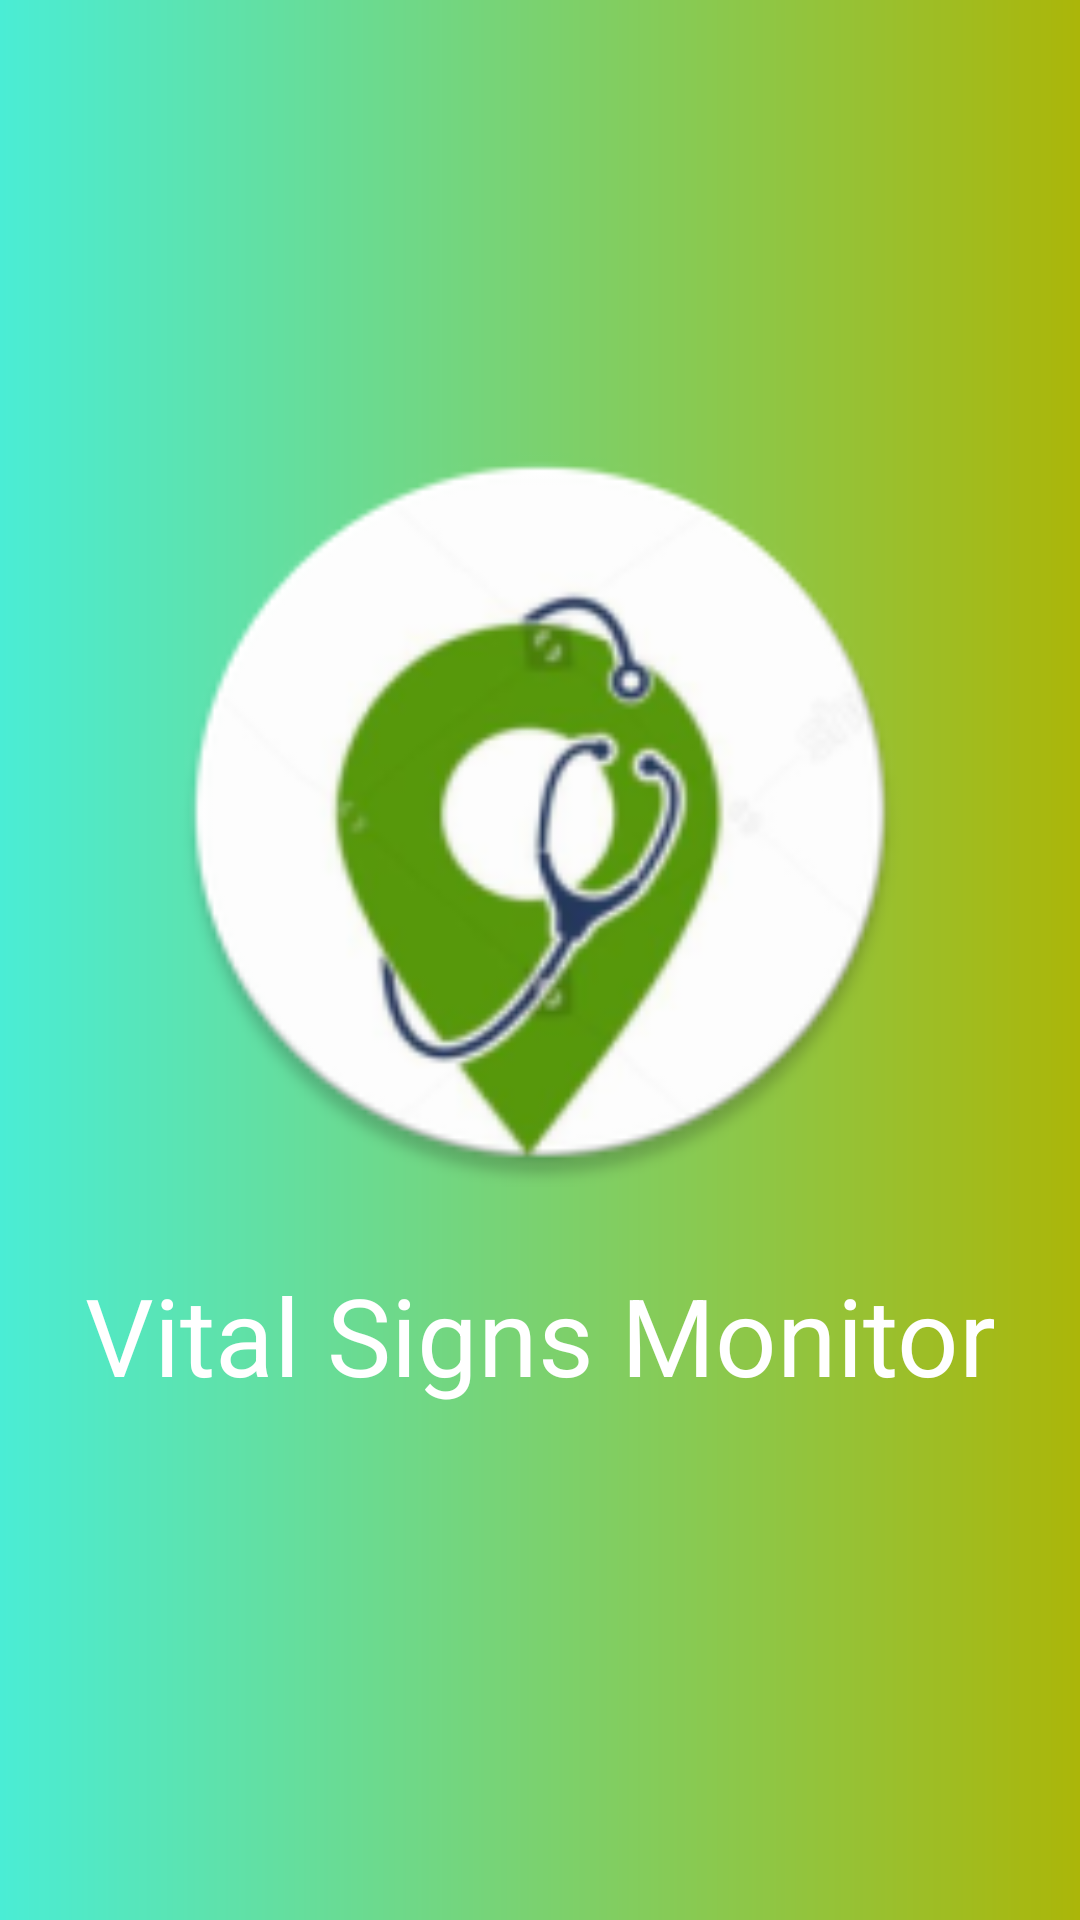

Reconstruct the res/layout file that produces this screen, plus the resources it refers to.
<!-- AndroidManifest.xml: application theme Theme.VitalMonitor -->
<!-- res/layout/activity_splashscreen.xml -->
<?xml version="1.0" encoding="utf-8"?>
<androidx.constraintlayout.widget.ConstraintLayout xmlns:android="http://schemas.android.com/apk/res/android"
    xmlns:app="http://schemas.android.com/apk/res-auto"
    xmlns:tools="http://schemas.android.com/tools"
    android:layout_width="match_parent"
    android:layout_height="match_parent"
    tools:context=".Splashscreen">

    <LinearLayout
        android:layout_width="match_parent"
        android:layout_height="match_parent"
        android:background="@drawable/bg"
        android:gravity="center"
        android:orientation="vertical">

        <ImageView
            android:id="@+id/imageView12"
            android:layout_width="match_parent"
            android:layout_height="250dp"
            app:srcCompat="@mipmap/ic_round" />

        <TextView
            android:id="@+id/textView6"
            android:layout_width="match_parent"
            android:layout_height="wrap_content"
            android:layout_margin="25dp"
            android:gravity="center"
            android:text="Vital Signs Monitor"
            android:textColor="@color/white"
            android:textSize="36sp" />

    </LinearLayout>
</androidx.constraintlayout.widget.ConstraintLayout>
<!-- resources referenced by this layout -->
<resources>
  <color name="white">#FFFFFFFF</color>
  <!-- drawable bg (drawable) -->
  <?xml version="1.0" encoding="utf-8"?>
  <shape xmlns:android="http://schemas.android.com/apk/res/android">
  <gradient android:startColor="#4AEDD5" android:endColor="#ABB609"></gradient>
  </shape>
  <!-- mipmap ic_round: png bitmap (mipmap-hdpi, 6262 bytes) -->
  <style name="Theme.VitalMonitor" parent="Theme.MaterialComponents.DayNight.DarkActionBar">
          
          <item name="colorPrimary">#22AF08</item>
          <item name="colorPrimaryVariant">#1B7108</item>
          <item name="colorOnPrimary">@color/white</item>
          
          <item name="colorSecondary">@color/teal_200</item>
          <item name="colorSecondaryVariant">@color/teal_700</item>
          <item name="colorOnSecondary">@color/black</item>
          
          <item name="android:statusBarColor" tools:targetApi="l">?attr/colorPrimaryVariant</item>
          
      </style>
  <color name="teal_200">#FF03DAC5</color>
  <color name="teal_700">#FF018786</color>
  <color name="black">#FF000000</color>
</resources>
